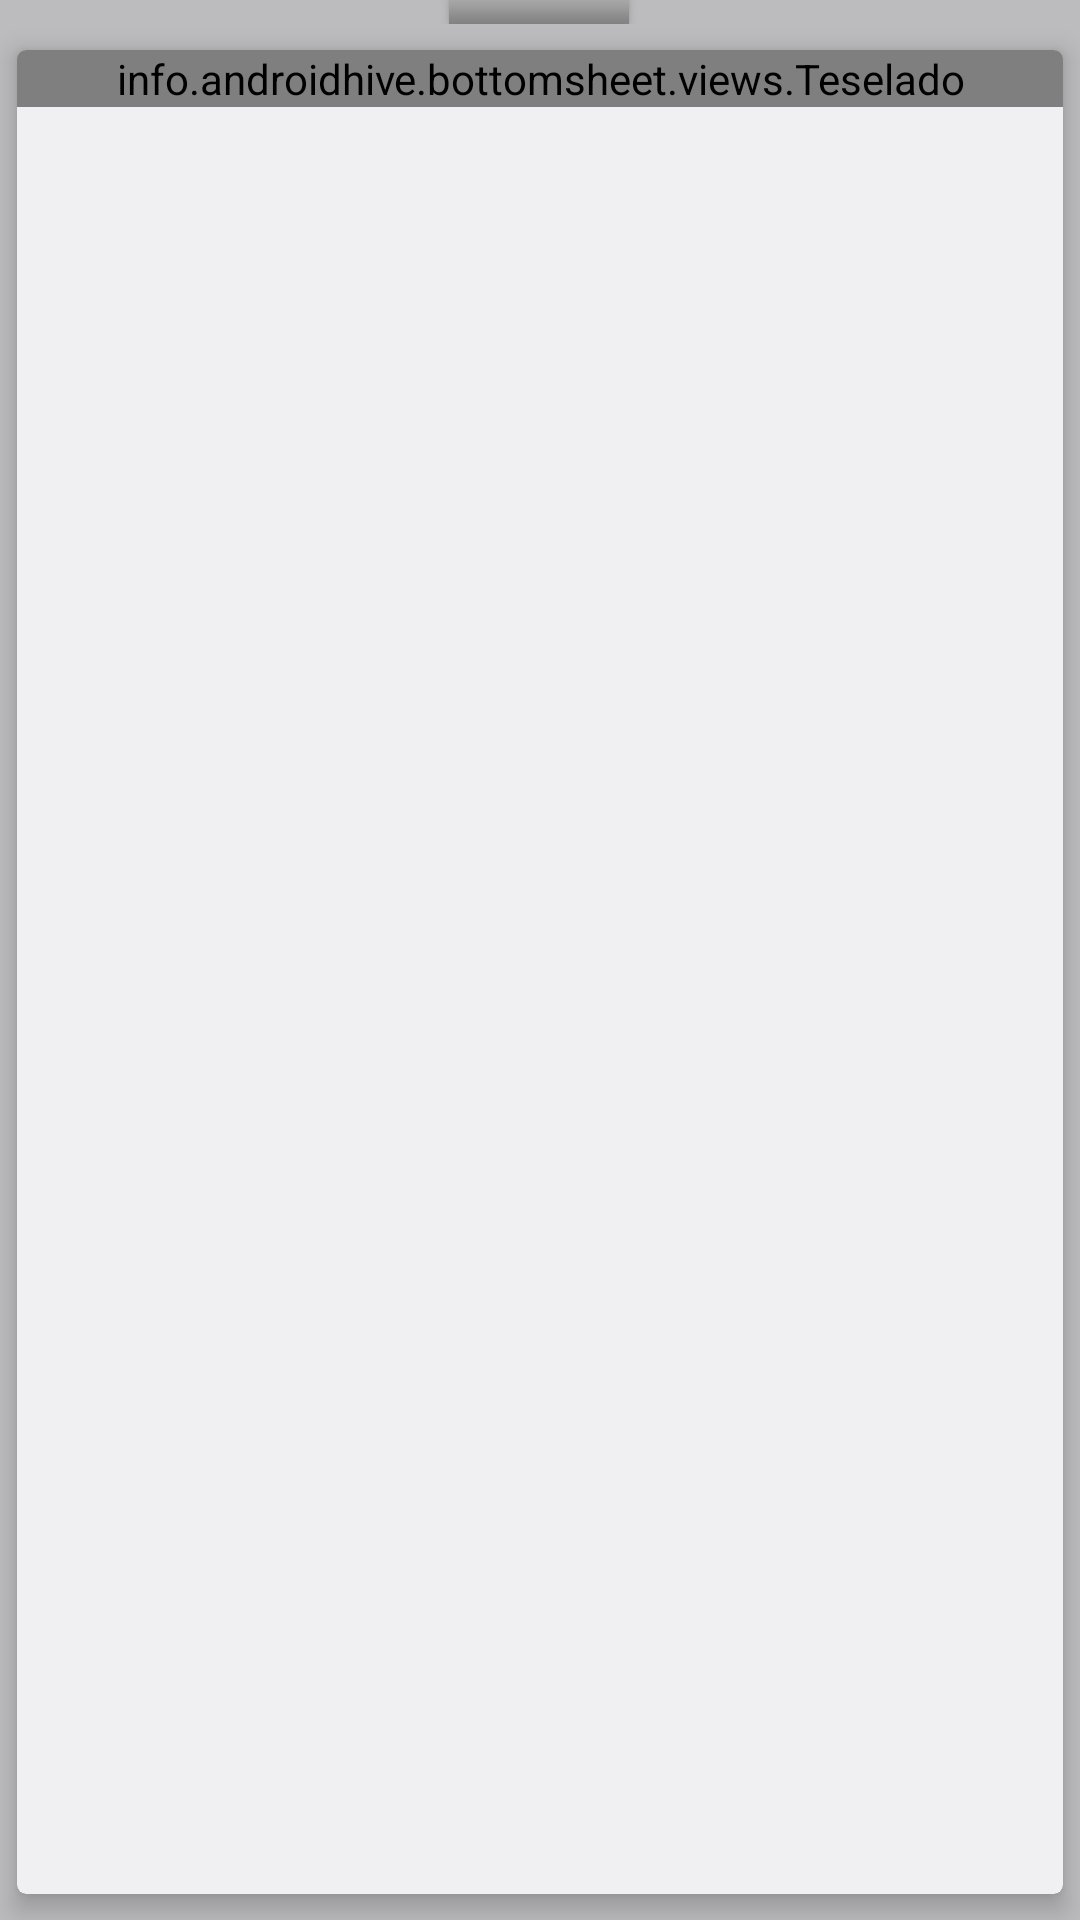

This screen was rendered from an Android layout file. Write that file and the resources it references.
<!-- AndroidManifest.xml: application theme AppTheme -->
<!-- res/layout/bottom_sheet.xml -->
<?xml version="1.0" encoding="utf-8"?>
<LinearLayout xmlns:android="http://schemas.android.com/apk/res/android"
    xmlns:app="http://schemas.android.com/apk/res-auto"
    xmlns:tools="http://schemas.android.com/tools"
    android:id="@+id/bottom_sheet"
    android:layout_width="wrap_content"
    android:layout_height="500dp"
    android:background="@color/cardview_shadow_start_color"
    android:orientation="vertical"
    android:padding="@dimen/activity_margin"
    app:behavior_hideable="true"
    app:behavior_peekHeight="56dp"
    app:layout_behavior="BottomSheetBehavior">


    <LinearLayout
        android:layout_width="match_parent"
        android:layout_height="wrap_content"
        android:orientation="horizontal">

        <TextView
            android:id="@+id/textView3"
            android:layout_width="wrap_content"
            android:layout_height="8dp"
            android:layout_weight="2" />

        <TextView
            android:id="@+id/textView"
            android:layout_width="wrap_content"
            android:layout_height="8dp"
            android:layout_weight="1" />

        <Button
            android:id="@+id/expandir"
            android:layout_width="10dp"
            android:layout_height="8dp"
            android:layout_weight="1"
            android:background="@android:drawable/bottom_bar" />

        <TextView
            android:id="@+id/textView4"
            android:layout_width="wrap_content"
            android:layout_height="8dp"
            android:layout_weight="1" />

        <TextView
            android:id="@+id/textView2"
            android:layout_width="wrap_content"
            android:layout_height="8dp"
            android:layout_weight="2" />

    </LinearLayout>

    <android.support.v7.widget.CardView xmlns:app="http://schemas.android.com/apk/res-auto"
        android:layout_width="match_parent"
        android:layout_height="match_parent"
        app:cardCornerRadius="3dp"
        app:cardElevation="5dp"
        app:cardUseCompatPadding="true">

        <info.androidhive.bottomsheet.views.Teselado
            android:id="@+id/teseladoView"
            android:layout_width="match_parent"
            android:layout_height="wrap_content"
            android:background="@drawable/campo4" />

    </android.support.v7.widget.CardView>

</LinearLayout>
<!-- resources referenced by this layout -->
<resources>
  <!-- drawable campo4: jpg bitmap (drawable, 652219 bytes) -->
  <style name="AppTheme" parent="@android:style/Theme.DeviceDefault.Light.DarkActionBar">
          
          <item name="colorPrimary">@color/colorPrimary</item>
          <item name="colorPrimaryDark">@color/colorPrimaryDark</item>
          <item name="colorAccent">@color/colorAccent</item>
      </style>
  <color name="colorPrimary">#96d282</color>
  <color name="colorPrimaryDark">#3d7019</color>
  <color name="colorAccent">#FF4081</color>
</resources>
